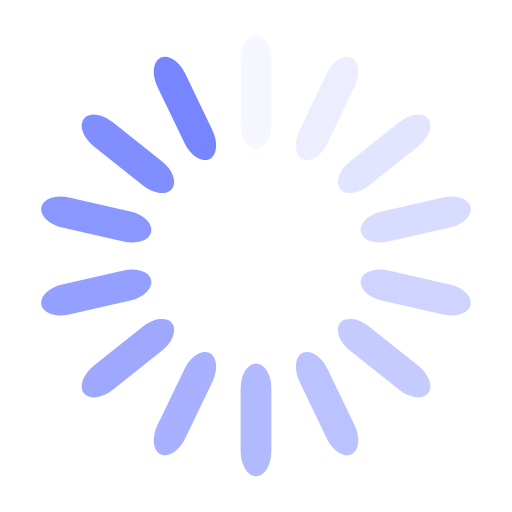
t = 0.00 s
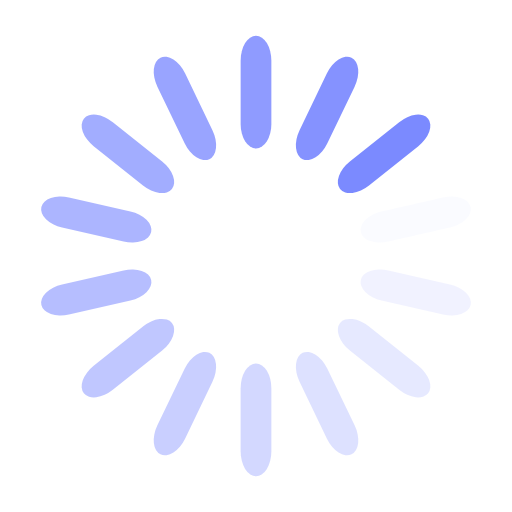
t = 0.25 s
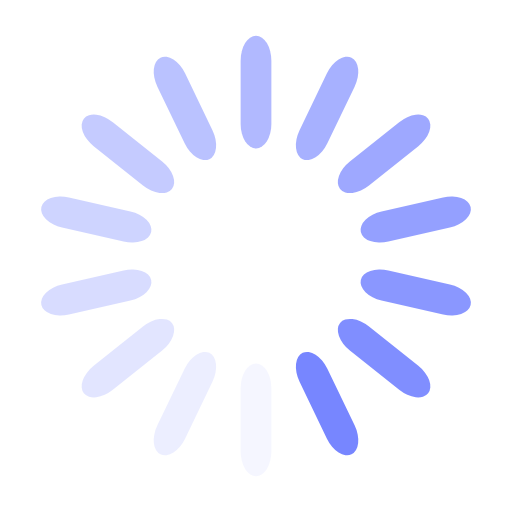
t = 0.50 s
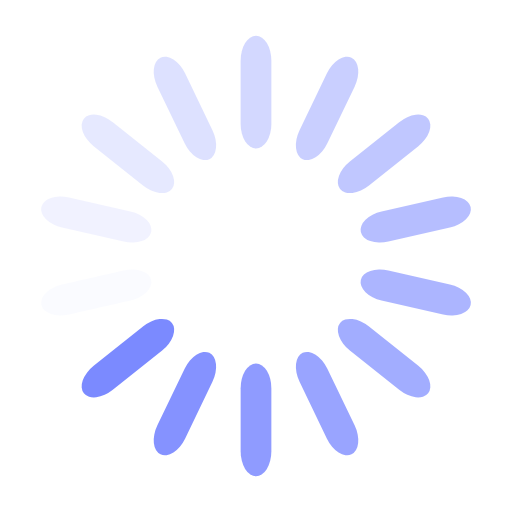
t = 0.75 s

The animated SVG that drew these frames (rendered in a browser with its animation timeline set to each time). Animation: 14 SMIL elements (animate=14); one cycle of 1.00 s, repeats indefinitely.

<?xml version="1.0" encoding="utf-8"?>
<svg xmlns="http://www.w3.org/2000/svg" xmlns:xlink="http://www.w3.org/1999/xlink" style="margin: auto; background: rgb(255, 255, 255); display: block; shape-rendering: auto; animation-play-state: running; animation-delay: 0s;" width="48px" height="48px" viewBox="0 0 100 100" preserveAspectRatio="xMidYMid">
<g transform="rotate(0 50 50)" style="animation-play-state: running; animation-delay: 0s;">
  <rect x="47" y="7" rx="3" ry="4.84" width="6" height="22" fill="#7786ff" style="animation-play-state: running; animation-delay: 0s;">
    <animate attributeName="opacity" values="1;0" keyTimes="0;1" dur="1s" begin="-0.9285714285714286s" repeatCount="indefinite" style="animation-play-state: running; animation-delay: 0s;"></animate>
  </rect>
</g><g transform="rotate(25.714285714285715 50 50)" style="animation-play-state: running; animation-delay: 0s;">
  <rect x="47" y="7" rx="3" ry="4.84" width="6" height="22" fill="#7786ff" style="animation-play-state: running; animation-delay: 0s;">
    <animate attributeName="opacity" values="1;0" keyTimes="0;1" dur="1s" begin="-0.8571428571428571s" repeatCount="indefinite" style="animation-play-state: running; animation-delay: 0s;"></animate>
  </rect>
</g><g transform="rotate(51.42857142857143 50 50)" style="animation-play-state: running; animation-delay: 0s;">
  <rect x="47" y="7" rx="3" ry="4.84" width="6" height="22" fill="#7786ff" style="animation-play-state: running; animation-delay: 0s;">
    <animate attributeName="opacity" values="1;0" keyTimes="0;1" dur="1s" begin="-0.7857142857142857s" repeatCount="indefinite" style="animation-play-state: running; animation-delay: 0s;"></animate>
  </rect>
</g><g transform="rotate(77.14285714285714 50 50)" style="animation-play-state: running; animation-delay: 0s;">
  <rect x="47" y="7" rx="3" ry="4.84" width="6" height="22" fill="#7786ff" style="animation-play-state: running; animation-delay: 0s;">
    <animate attributeName="opacity" values="1;0" keyTimes="0;1" dur="1s" begin="-0.7142857142857143s" repeatCount="indefinite" style="animation-play-state: running; animation-delay: 0s;"></animate>
  </rect>
</g><g transform="rotate(102.85714285714286 50 50)" style="animation-play-state: running; animation-delay: 0s;">
  <rect x="47" y="7" rx="3" ry="4.84" width="6" height="22" fill="#7786ff" style="animation-play-state: running; animation-delay: 0s;">
    <animate attributeName="opacity" values="1;0" keyTimes="0;1" dur="1s" begin="-0.6428571428571429s" repeatCount="indefinite" style="animation-play-state: running; animation-delay: 0s;"></animate>
  </rect>
</g><g transform="rotate(128.57142857142858 50 50)" style="animation-play-state: running; animation-delay: 0s;">
  <rect x="47" y="7" rx="3" ry="4.84" width="6" height="22" fill="#7786ff" style="animation-play-state: running; animation-delay: 0s;">
    <animate attributeName="opacity" values="1;0" keyTimes="0;1" dur="1s" begin="-0.5714285714285714s" repeatCount="indefinite" style="animation-play-state: running; animation-delay: 0s;"></animate>
  </rect>
</g><g transform="rotate(154.28571428571428 50 50)" style="animation-play-state: running; animation-delay: 0s;">
  <rect x="47" y="7" rx="3" ry="4.84" width="6" height="22" fill="#7786ff" style="animation-play-state: running; animation-delay: 0s;">
    <animate attributeName="opacity" values="1;0" keyTimes="0;1" dur="1s" begin="-0.5s" repeatCount="indefinite" style="animation-play-state: running; animation-delay: 0s;"></animate>
  </rect>
</g><g transform="rotate(180 50 50)" style="animation-play-state: running; animation-delay: 0s;">
  <rect x="47" y="7" rx="3" ry="4.84" width="6" height="22" fill="#7786ff" style="animation-play-state: running; animation-delay: 0s;">
    <animate attributeName="opacity" values="1;0" keyTimes="0;1" dur="1s" begin="-0.42857142857142855s" repeatCount="indefinite" style="animation-play-state: running; animation-delay: 0s;"></animate>
  </rect>
</g><g transform="rotate(205.71428571428572 50 50)" style="animation-play-state: running; animation-delay: 0s;">
  <rect x="47" y="7" rx="3" ry="4.84" width="6" height="22" fill="#7786ff" style="animation-play-state: running; animation-delay: 0s;">
    <animate attributeName="opacity" values="1;0" keyTimes="0;1" dur="1s" begin="-0.35714285714285715s" repeatCount="indefinite" style="animation-play-state: running; animation-delay: 0s;"></animate>
  </rect>
</g><g transform="rotate(231.42857142857142 50 50)" style="animation-play-state: running; animation-delay: 0s;">
  <rect x="47" y="7" rx="3" ry="4.84" width="6" height="22" fill="#7786ff" style="animation-play-state: running; animation-delay: 0s;">
    <animate attributeName="opacity" values="1;0" keyTimes="0;1" dur="1s" begin="-0.2857142857142857s" repeatCount="indefinite" style="animation-play-state: running; animation-delay: 0s;"></animate>
  </rect>
</g><g transform="rotate(257.14285714285717 50 50)" style="animation-play-state: running; animation-delay: 0s;">
  <rect x="47" y="7" rx="3" ry="4.84" width="6" height="22" fill="#7786ff" style="animation-play-state: running; animation-delay: 0s;">
    <animate attributeName="opacity" values="1;0" keyTimes="0;1" dur="1s" begin="-0.21428571428571427s" repeatCount="indefinite" style="animation-play-state: running; animation-delay: 0s;"></animate>
  </rect>
</g><g transform="rotate(282.85714285714283 50 50)" style="animation-play-state: running; animation-delay: 0s;">
  <rect x="47" y="7" rx="3" ry="4.84" width="6" height="22" fill="#7786ff" style="animation-play-state: running; animation-delay: 0s;">
    <animate attributeName="opacity" values="1;0" keyTimes="0;1" dur="1s" begin="-0.14285714285714285s" repeatCount="indefinite" style="animation-play-state: running; animation-delay: 0s;"></animate>
  </rect>
</g><g transform="rotate(308.57142857142856 50 50)" style="animation-play-state: running; animation-delay: 0s;">
  <rect x="47" y="7" rx="3" ry="4.84" width="6" height="22" fill="#7786ff" style="animation-play-state: running; animation-delay: 0s;">
    <animate attributeName="opacity" values="1;0" keyTimes="0;1" dur="1s" begin="-0.07142857142857142s" repeatCount="indefinite" style="animation-play-state: running; animation-delay: 0s;"></animate>
  </rect>
</g><g transform="rotate(334.2857142857143 50 50)" style="animation-play-state: running; animation-delay: 0s;">
  <rect x="47" y="7" rx="3" ry="4.84" width="6" height="22" fill="#7786ff" style="animation-play-state: running; animation-delay: 0s;">
    <animate attributeName="opacity" values="1;0" keyTimes="0;1" dur="1s" begin="0s" repeatCount="indefinite" style="animation-play-state: running; animation-delay: 0s;"></animate>
  </rect>
</g>
<!-- [ldio] generated by https://loading.io/ --></svg>
